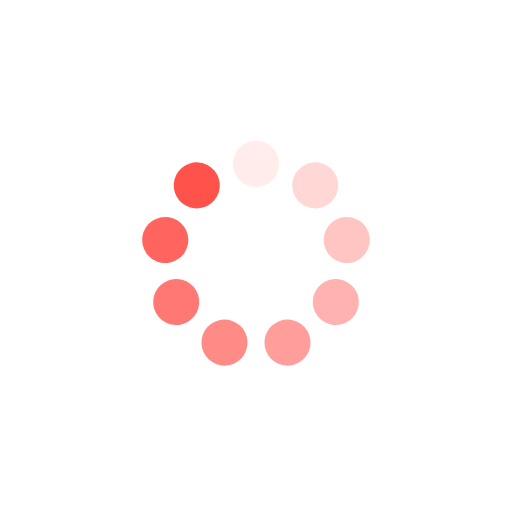
t = 0.00 s
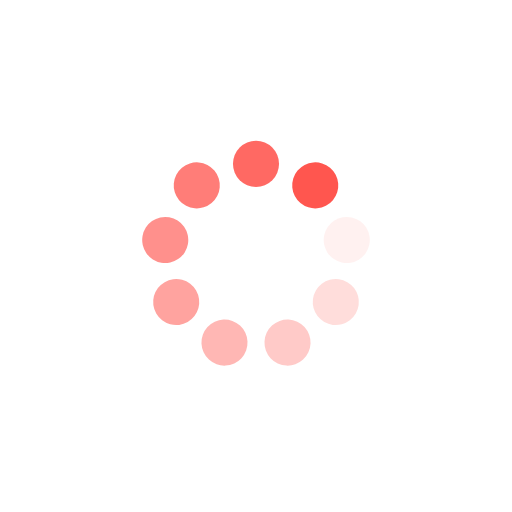
t = 0.15 s
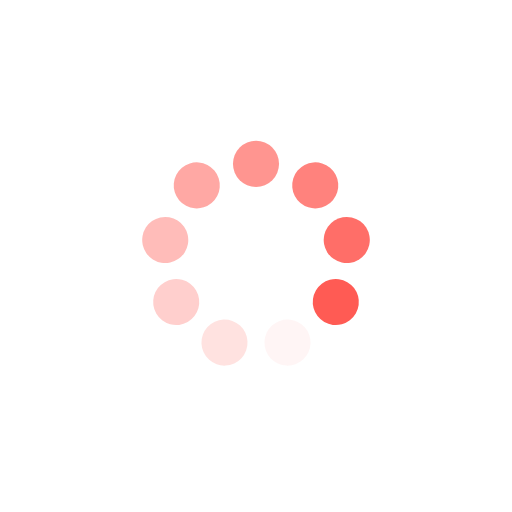
t = 0.29 s
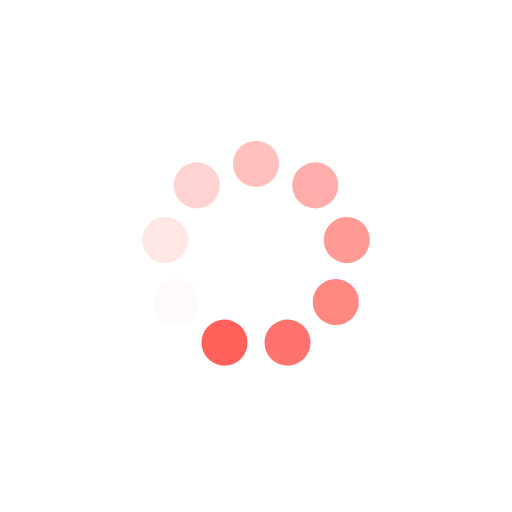
t = 0.44 s

The animated SVG that drew these frames (rendered in a browser with its animation timeline set to each time). Animation: 9 SMIL elements (animate=9); one cycle of 0.58 s, repeats indefinitely.

<?xml version="1.0" encoding="utf-8"?>
<svg xmlns="http://www.w3.org/2000/svg" xmlns:xlink="http://www.w3.org/1999/xlink" style="margin: auto; background: none; display: block; shape-rendering: auto;" width="241px" height="241px" viewBox="0 0 100 100" preserveAspectRatio="xMidYMid">
<g transform="rotate(0 50 50)">
  <rect x="45.5" y="27.5" rx="4.5" ry="4.5" width="9" height="9" fill="#ff524b">
    <animate attributeName="opacity" values="1;0" keyTimes="0;1" dur="0.5847953216374269s" begin="-0.5198180636777128s" repeatCount="indefinite"></animate>
  </rect>
</g><g transform="rotate(40 50 50)">
  <rect x="45.5" y="27.5" rx="4.5" ry="4.5" width="9" height="9" fill="#ff524b">
    <animate attributeName="opacity" values="1;0" keyTimes="0;1" dur="0.5847953216374269s" begin="-0.4548408057179986s" repeatCount="indefinite"></animate>
  </rect>
</g><g transform="rotate(80 50 50)">
  <rect x="45.5" y="27.5" rx="4.5" ry="4.5" width="9" height="9" fill="#ff524b">
    <animate attributeName="opacity" values="1;0" keyTimes="0;1" dur="0.5847953216374269s" begin="-0.3898635477582845s" repeatCount="indefinite"></animate>
  </rect>
</g><g transform="rotate(120 50 50)">
  <rect x="45.5" y="27.5" rx="4.5" ry="4.5" width="9" height="9" fill="#ff524b">
    <animate attributeName="opacity" values="1;0" keyTimes="0;1" dur="0.5847953216374269s" begin="-0.3248862897985704s" repeatCount="indefinite"></animate>
  </rect>
</g><g transform="rotate(160 50 50)">
  <rect x="45.5" y="27.5" rx="4.5" ry="4.5" width="9" height="9" fill="#ff524b">
    <animate attributeName="opacity" values="1;0" keyTimes="0;1" dur="0.5847953216374269s" begin="-0.2599090318388564s" repeatCount="indefinite"></animate>
  </rect>
</g><g transform="rotate(200 50 50)">
  <rect x="45.5" y="27.5" rx="4.5" ry="4.5" width="9" height="9" fill="#ff524b">
    <animate attributeName="opacity" values="1;0" keyTimes="0;1" dur="0.5847953216374269s" begin="-0.19493177387914226s" repeatCount="indefinite"></animate>
  </rect>
</g><g transform="rotate(240 50 50)">
  <rect x="45.5" y="27.5" rx="4.5" ry="4.5" width="9" height="9" fill="#ff524b">
    <animate attributeName="opacity" values="1;0" keyTimes="0;1" dur="0.5847953216374269s" begin="-0.1299545159194282s" repeatCount="indefinite"></animate>
  </rect>
</g><g transform="rotate(280 50 50)">
  <rect x="45.5" y="27.5" rx="4.5" ry="4.5" width="9" height="9" fill="#ff524b">
    <animate attributeName="opacity" values="1;0" keyTimes="0;1" dur="0.5847953216374269s" begin="-0.0649772579597141s" repeatCount="indefinite"></animate>
  </rect>
</g><g transform="rotate(320 50 50)">
  <rect x="45.5" y="27.5" rx="4.5" ry="4.5" width="9" height="9" fill="#ff524b">
    <animate attributeName="opacity" values="1;0" keyTimes="0;1" dur="0.5847953216374269s" begin="0s" repeatCount="indefinite"></animate>
  </rect>
</g>
<!-- [ldio] generated by https://loading.io/ --></svg>
